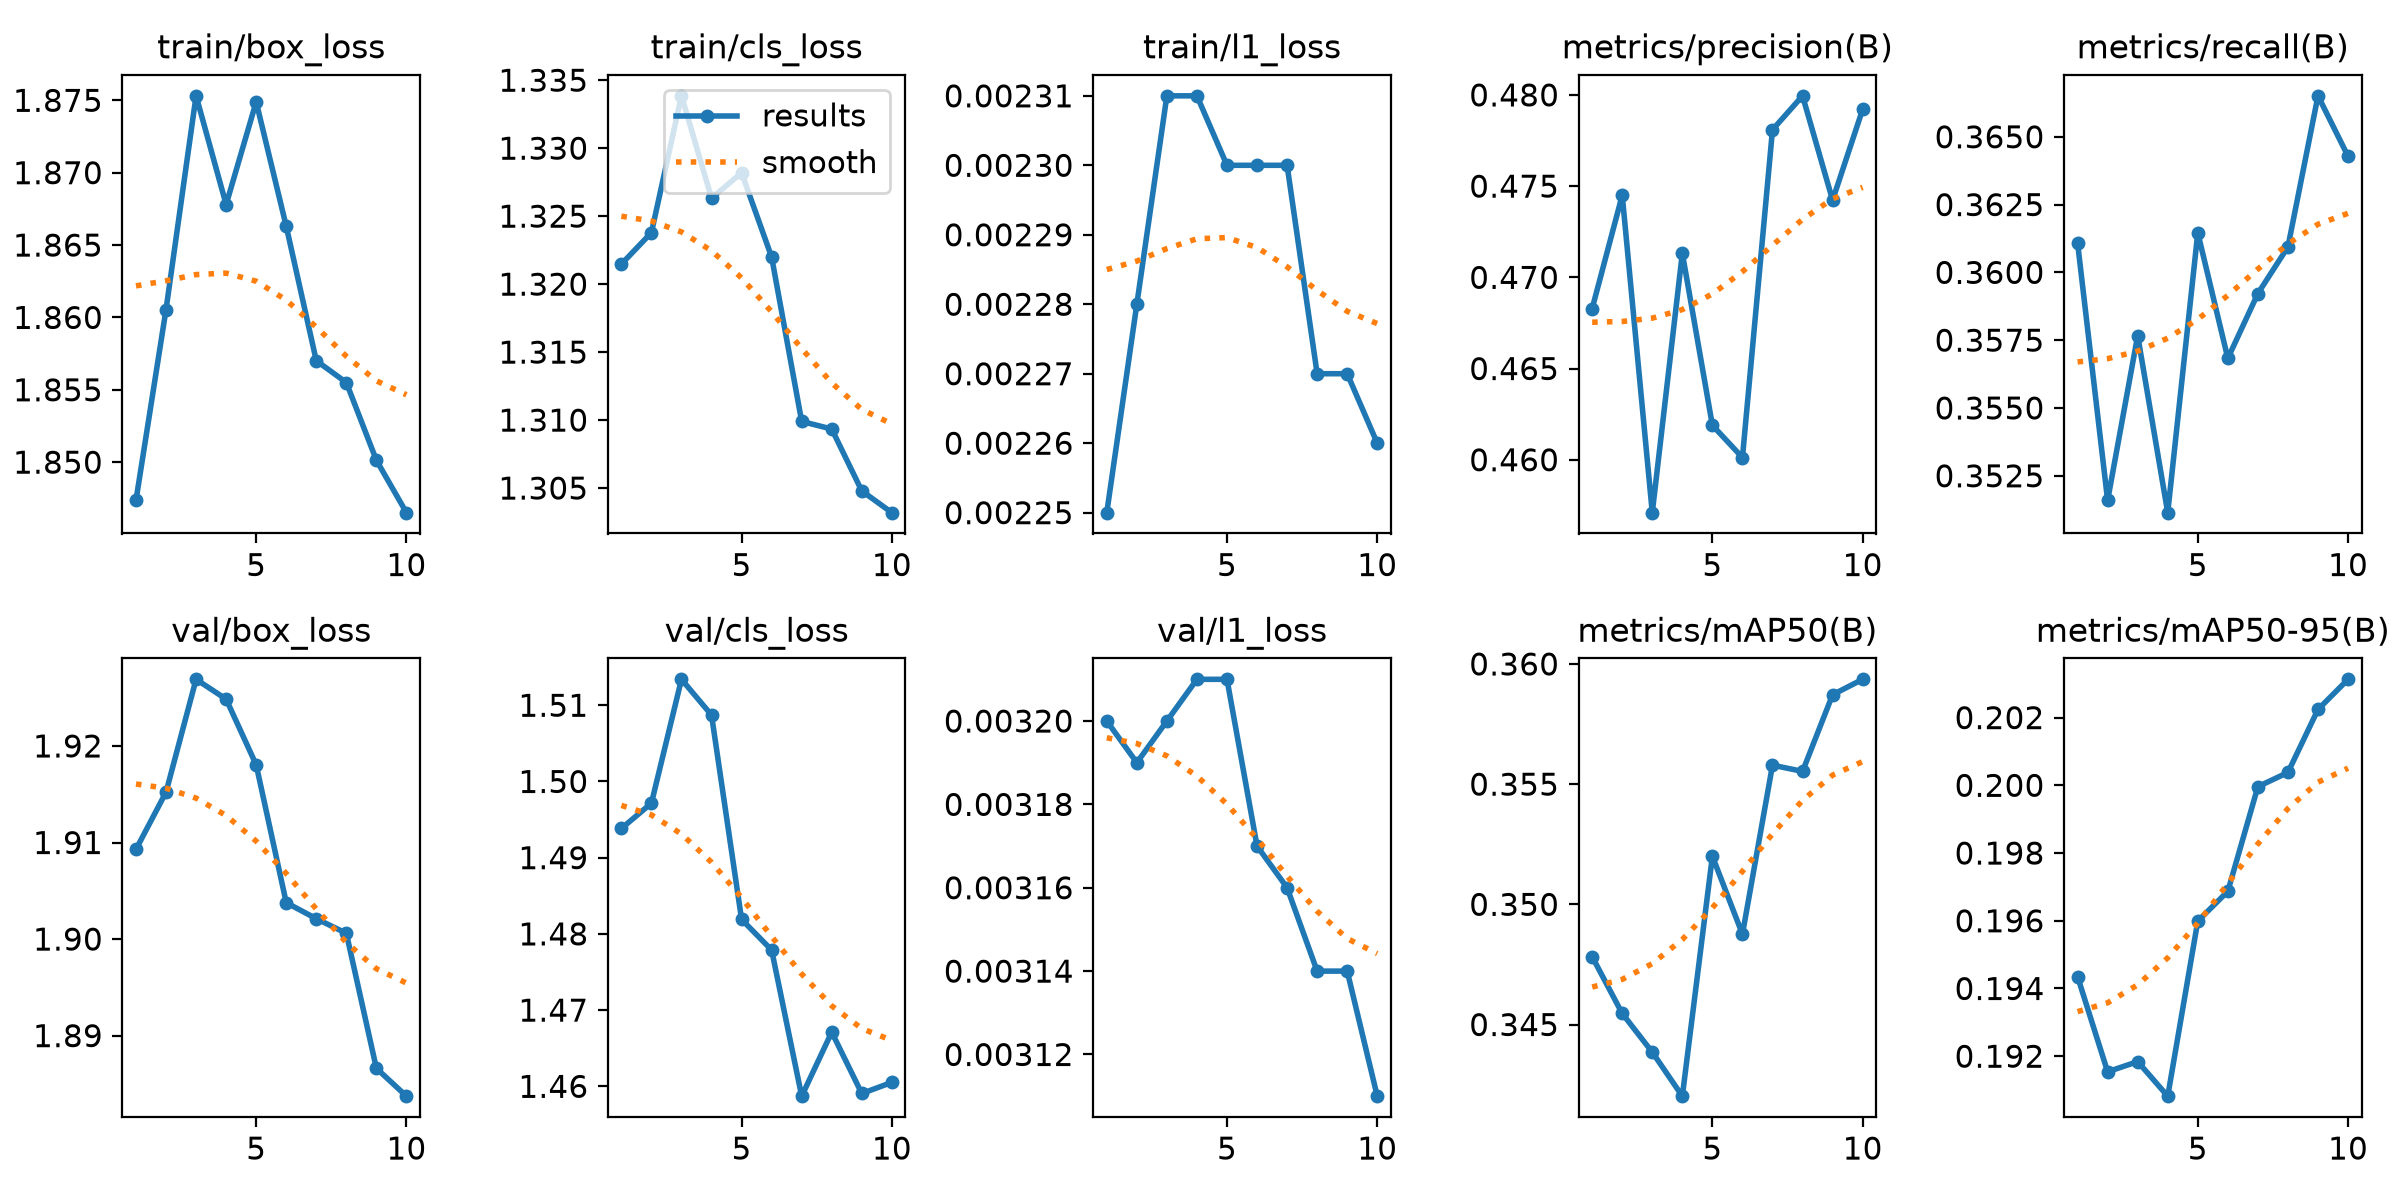

Data behind this chart, as committed beside it:
epoch, time, train/box_loss, train/cls_loss, train/l1_loss, metrics/precision(B), metrics/recall(B), metrics/mAP50(B), metrics/mAP50-95(B), val/box_loss, val/cls_loss, val/l1_loss, lr/pg0, lr/pg1, lr/pg2
1, 3431, 1.847, 1.321, 0.00225, 0.4683, 0.3611, 0.3478, 0.1943, 1.909, 1.494, 0.0032, 0.0002374, 0.0002374, 0.0002374
2, 6513, 1.861, 1.324, 0.00228, 0.4745, 0.3516, 0.3455, 0.1915, 1.915, 1.497, 0.00319, 0.0004283, 0.0004283, 0.0004283
3, 9546, 1.875, 1.334, 0.00231, 0.4571, 0.3577, 0.3438, 0.1918, 1.927, 1.513, 0.0032, 0.0005722, 0.0005722, 0.0005722
4, 12555, 1.868, 1.326, 0.00231, 0.4713, 0.3511, 0.342, 0.1908, 1.925, 1.509, 0.00321, 0.0005019, 0.0005019, 0.0005019
5, 15509, 1.875, 1.328, 0.0023, 0.4619, 0.3615, 0.352, 0.196, 1.918, 1.482, 0.00321, 0.0004313, 0.0004313, 0.0004313
6, 18393, 1.866, 1.322, 0.0023, 0.4601, 0.3568, 0.3488, 0.1969, 1.904, 1.478, 0.00317, 0.0003606, 0.0003606, 0.0003606
7, 21275, 1.857, 1.31, 0.0023, 0.4781, 0.3592, 0.3558, 0.2, 1.902, 1.459, 0.00316, 0.0002899, 0.0002899, 0.0002899
8, 24169, 1.855, 1.309, 0.00227, 0.4799, 0.3609, 0.3555, 0.2004, 1.901, 1.467, 0.00314, 0.0002192, 0.0002192, 0.0002192
9, 27143, 1.85, 1.305, 0.00227, 0.4742, 0.3665, 0.3587, 0.2022, 1.887, 1.459, 0.00314, 0.0001485, 0.0001485, 0.0001485
10, 30534, 1.847, 1.303, 0.00226, 0.4792, 0.3643, 0.3594, 0.2031, 1.884, 1.461, 0.00311, 7.7826e-05, 7.7826e-05, 7.7826e-05
